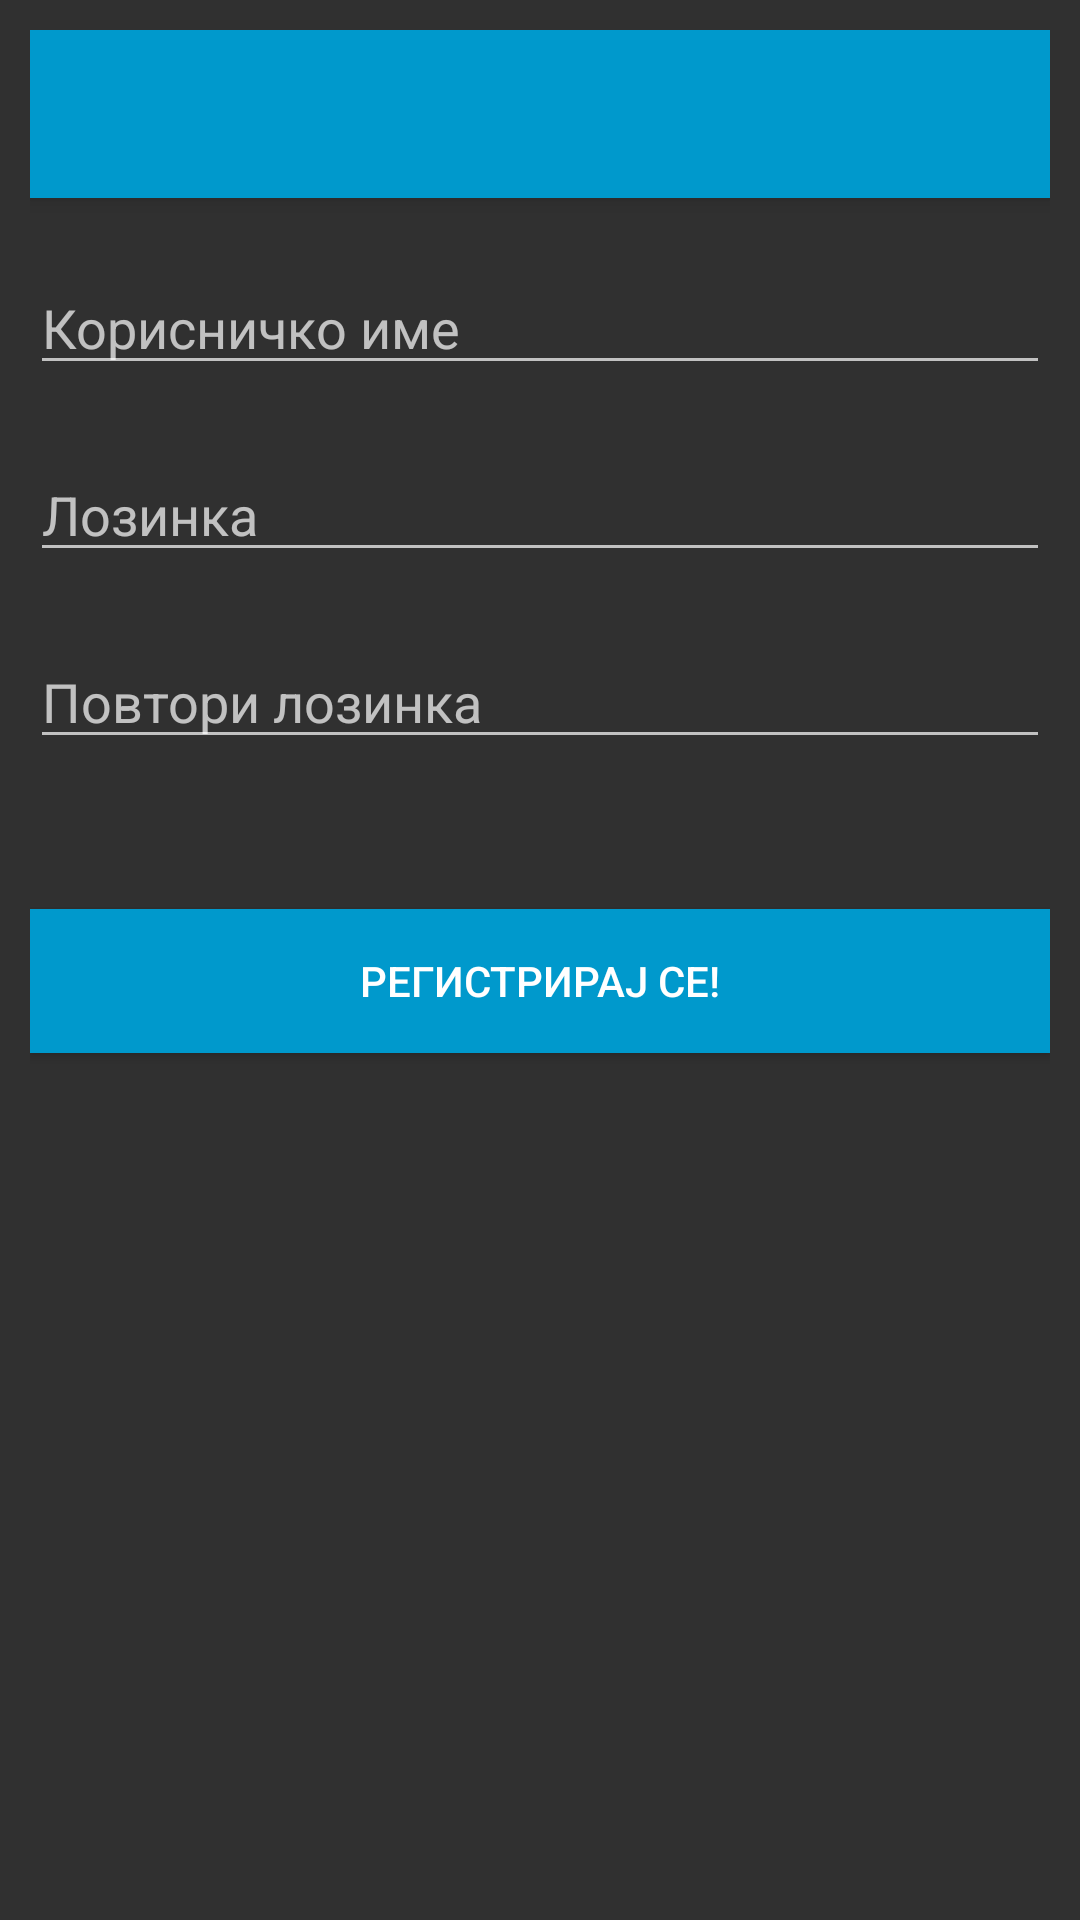

Android layout source for this screen:
<!-- AndroidManifest.xml: application theme Theme.AppCompat.NoActionBar -->
<!-- res/layout/activity_main.xml -->
<?xml version="1.0" encoding="utf-8"?>
<RelativeLayout xmlns:android="http://schemas.android.com/apk/res/android"
    xmlns:app="http://schemas.android.com/apk/res-auto"
    xmlns:tools="http://schemas.android.com/tools"
    android:layout_width="match_parent"
    android:layout_height="match_parent"
    android:padding="10dp"
    tools:context=".MainActivity">
    <EditText
        android:id="@+id/username"
        android:layout_width="match_parent"
        android:layout_height="wrap_content"
        android:hint="Корисничко име"
        android:layout_below="@+id/toolbar"
        android:layout_marginTop="21dp"/>
    <EditText
        android:id="@+id/password"
        android:layout_width="match_parent"
        android:layout_height="wrap_content"
        android:hint="Лозинка"
        android:layout_marginTop="21dp"
        android:layout_below="@id/username"/>
    <EditText
        android:id="@+id/repassword"
        android:layout_width="match_parent"
        android:layout_height="wrap_content"
        android:hint="Повтори лозинка"
        android:layout_marginTop="21dp"
        android:layout_below="@+id/password"/>
    <Button
        android:id="@+id/btnsignup"
        android:layout_width="match_parent"
        android:layout_height="wrap_content"
        android:text="Регистрирај се!"
        android:layout_marginTop="50dp"
        android:background="@android:color/holo_blue_dark"
        android:layout_below="@+id/repassword"/>
    <androidx.appcompat.widget.Toolbar
        android:id="@+id/toolbar"
        android:layout_width="match_parent"
        android:layout_height="?attr/actionBarSize"
        android:background="@android:color/holo_blue_dark"
        android:elevation="4dp"
        app:popupTheme="@style/ThemeOverlay.AppCompat"
        app:theme="@style/ThemeOverlay.AppCompat.ActionBar"></androidx.appcompat.widget.Toolbar>

</RelativeLayout>
<!-- resources referenced by this layout -->
<resources>

</resources>
